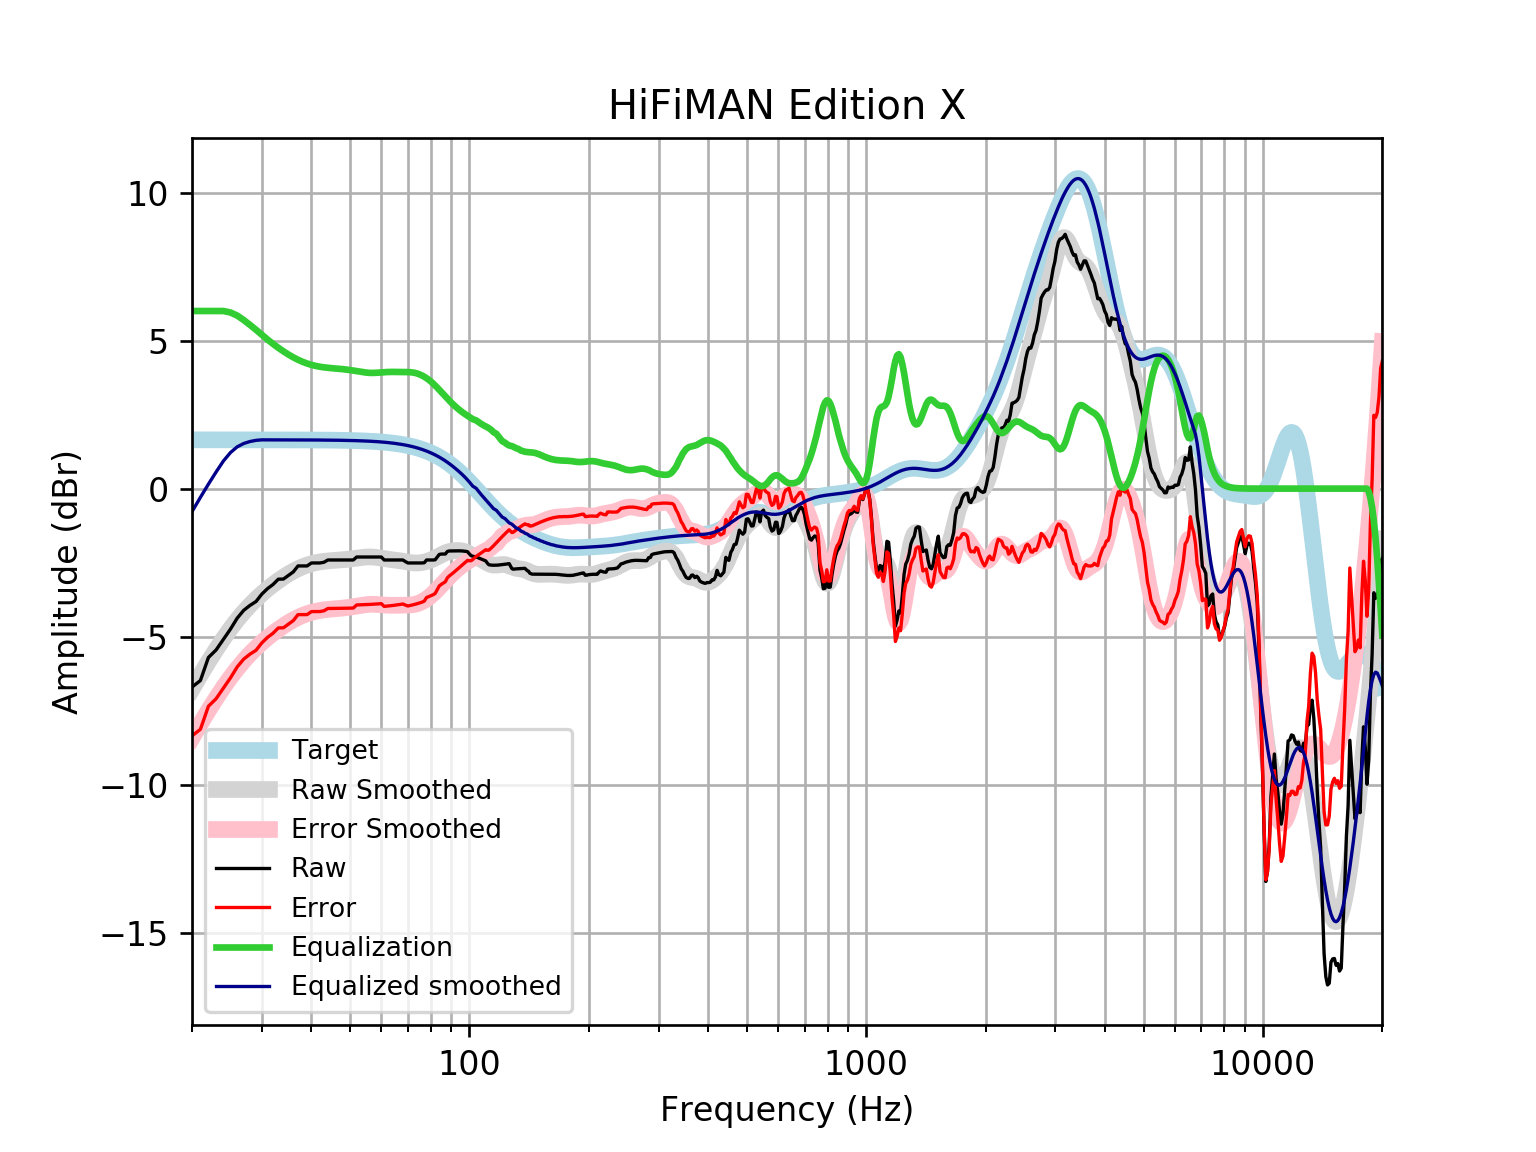

Data behind this chart, as committed beside it:
frequency, raw, error, smoothed, error_smoothed, equalization, equalized_raw, equalized_smoothed, target
20, -6.705, -8.353, -6.778, -8.426, 6, -0.7054, -0.7785, 1.648
21, -6.484, -8.131, -6.295, -7.943, 6.0, -0.4836, -0.2954, 1.648
22, -5.705, -7.353, -5.849, -7.497, 6, 0.2948, 0.1509, 1.648
23, -5.451, -7.099, -5.439, -7.087, 6.0, 0.5485, 0.5606, 1.648
24, -5.09, -6.737, -5.066, -6.714, 6, 0.9103, 0.9336, 1.648
25, -4.747, -6.394, -4.732, -6.38, 5.949, 1.202, 1.217, 1.648
26, -4.376, -6.024, -4.434, -6.082, 5.846, 1.469, 1.411, 1.648
27, -4.112, -5.759, -4.171, -5.818, 5.696, 1.584, 1.525, 1.648
28, -3.945, -5.593, -3.939, -5.586, 5.53, 1.585, 1.591, 1.647
29, -3.814, -5.462, -3.734, -5.381, 5.364, 1.55, 1.631, 1.647
30, -3.563, -5.21, -3.552, -5.199, 5.199, 1.636, 1.647, 1.647
31, -3.378, -5.025, -3.389, -5.036, 5.036, 1.658, 1.647, 1.647
32, -3.24, -4.887, -3.243, -4.89, 4.89, 1.65, 1.647, 1.647
33, -3.061, -4.707, -3.111, -4.757, 4.757, 1.696, 1.647, 1.647
34, -3.055, -4.701, -2.991, -4.637, 4.637, 1.582, 1.646, 1.646
35, -2.934, -4.58, -2.884, -4.53, 4.53, 1.595, 1.646, 1.646
36, -2.814, -4.459, -2.79, -4.435, 4.435, 1.621, 1.645, 1.645
37, -2.613, -4.257, -2.708, -4.353, 4.353, 1.74, 1.645, 1.645
38, -2.613, -4.257, -2.639, -4.284, 4.284, 1.671, 1.644, 1.644
39, -2.613, -4.256, -2.583, -4.227, 4.227, 1.614, 1.644, 1.644
40, -2.512, -4.155, -2.538, -4.181, 4.181, 1.669, 1.643, 1.643
41, -2.512, -4.154, -2.503, -4.145, 4.145, 1.633, 1.642, 1.642
42, -2.512, -4.153, -2.477, -4.118, 4.118, 1.606, 1.641, 1.641
43, -2.488, -4.128, -2.457, -4.097, 4.097, 1.608, 1.64, 1.64
44, -2.411, -4.05, -2.442, -4.081, 4.081, 1.669, 1.639, 1.639
45, -2.411, -4.048, -2.431, -4.068, 4.068, 1.657, 1.637, 1.637
46, -2.411, -4.047, -2.422, -4.057, 4.057, 1.646, 1.635, 1.635
47, -2.411, -4.045, -2.413, -4.047, 4.047, 1.635, 1.634, 1.633
48, -2.411, -4.043, -2.404, -4.035, 4.035, 1.624, 1.631, 1.631
49, -2.411, -4.04, -2.393, -4.022, 4.022, 1.61, 1.629, 1.629
50, -2.411, -4.038, -2.38, -4.006, 4.006, 1.595, 1.626, 1.626
51, -2.411, -4.035, -2.365, -3.988, 3.988, 1.577, 1.623, 1.623
52, -2.311, -3.931, -2.349, -3.969, 3.969, 1.658, 1.62, 1.62
53, -2.311, -3.927, -2.333, -3.949, 3.949, 1.638, 1.616, 1.616
54, -2.311, -3.923, -2.32, -3.932, 3.932, 1.621, 1.612, 1.612
55, -2.311, -3.918, -2.312, -3.919, 3.919, 1.608, 1.607, 1.607
56, -2.311, -3.913, -2.309, -3.911, 3.911, 1.6, 1.602, 1.602
57, -2.311, -3.907, -2.312, -3.908, 3.908, 1.597, 1.596, 1.596
58, -2.311, -3.901, -2.32, -3.911, 3.911, 1.6, 1.59, 1.59
59, -2.311, -3.894, -2.333, -3.917, 3.917, 1.606, 1.583, 1.583
60, -2.311, -3.887, -2.349, -3.925, 3.925, 1.614, 1.576, 1.576
61, -2.411, -3.979, -2.364, -3.932, 3.932, 1.521, 1.568, 1.568
62, -2.411, -3.97, -2.379, -3.938, 3.938, 1.527, 1.559, 1.559
63, -2.411, -3.96, -2.392, -3.942, 3.942, 1.53, 1.549, 1.549
64, -2.411, -3.95, -2.404, -3.942, 3.942, 1.531, 1.538, 1.538
65, -2.411, -3.938, -2.415, -3.942, 3.942, 1.53, 1.527, 1.527
66, -2.411, -3.926, -2.426, -3.94, 3.94, 1.529, 1.514, 1.514
67, -2.411, -3.912, -2.438, -3.939, 3.939, 1.528, 1.501, 1.501
68, -2.411, -3.898, -2.452, -3.938, 3.938, 1.527, 1.486, 1.486
69, -2.465, -3.936, -2.467, -3.938, 3.938, 1.472, 1.471, 1.471
70, -2.512, -3.966, -2.482, -3.936, 3.936, 1.424, 1.454, 1.454
71, -2.512, -3.948, -2.496, -3.932, 3.932, 1.42, 1.436, 1.436
72, -2.512, -3.928, -2.507, -3.923, 3.923, 1.411, 1.416, 1.416
73, -2.512, -3.907, -2.512, -3.908, 3.908, 1.396, 1.395, 1.395
74, -2.512, -3.885, -2.513, -3.885, 3.885, 1.374, 1.373, 1.373
75, -2.512, -3.861, -2.507, -3.856, 3.856, 1.344, 1.349, 1.349
76, -2.512, -3.836, -2.496, -3.82, 3.82, 1.308, 1.324, 1.324
77, -2.503, -3.8, -2.481, -3.778, 3.778, 1.275, 1.297, 1.297
78, -2.411, -3.68, -2.461, -3.73, 3.73, 1.318, 1.269, 1.269
79, -2.411, -3.65, -2.437, -3.676, 3.676, 1.264, 1.239, 1.239
... 553 more rows
